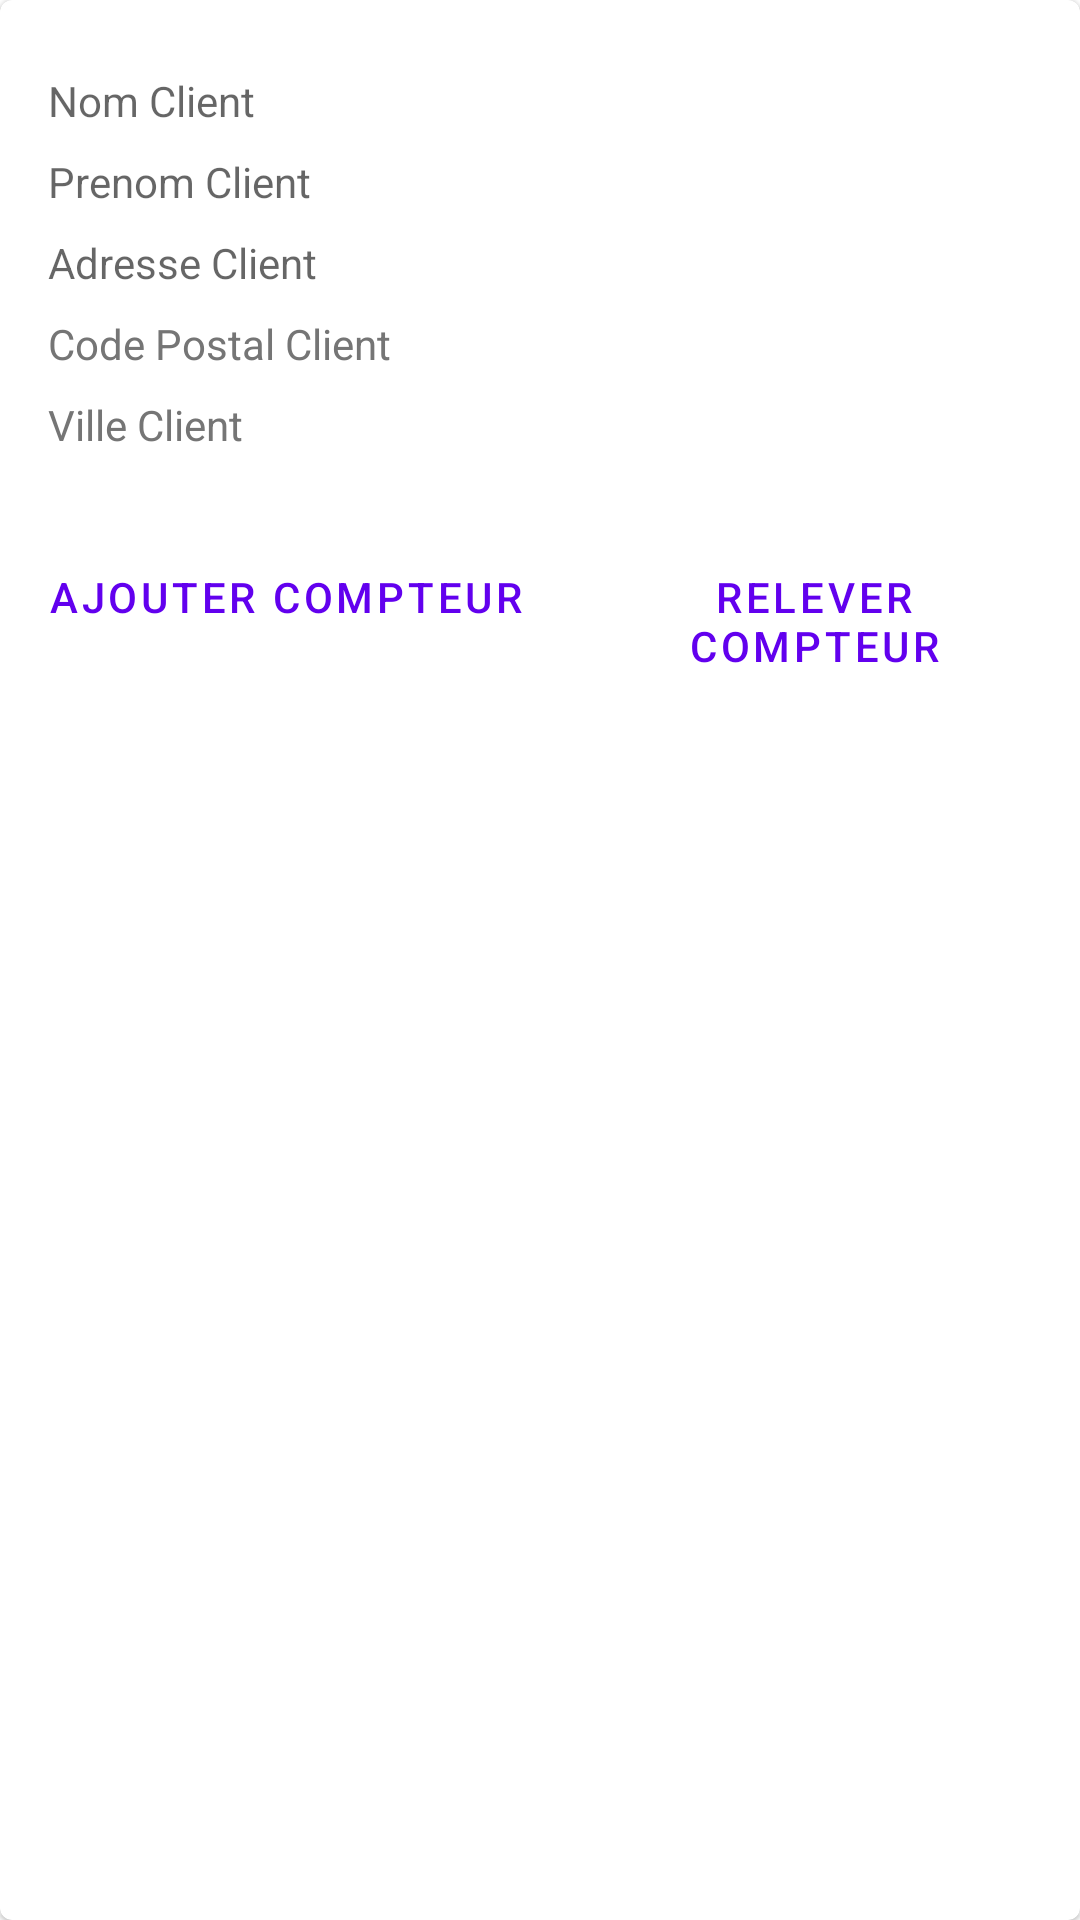

Produce the Android XML layout that renders to this screen, including the resource entries it uses.
<!-- AndroidManifest.xml: application theme Theme.EDFCOMPTEUR -->
<!-- res/layout/card_client.xml -->
<?xml version="1.0" encoding="utf-8"?>
<com.google.android.material.card.MaterialCardView
        android:id="@+id/card"
        android:layout_width="match_parent"
        android:layout_height="wrap_content"
        android:layout_margin="8dp"
        xmlns:android="http://schemas.android.com/apk/res/android">

    <LinearLayout
            android:id="@+id/id_client_card_view"
            android:layout_width="match_parent"
            android:layout_height="wrap_content"
            android:orientation="vertical">

        


        
        <LinearLayout
                android:layout_width="match_parent"
                android:layout_height="wrap_content"
                android:orientation="vertical"
                android:padding="16dp">

            
            <TextView
                    android:id="@+id/hint_nom_client_card"
                    android:layout_width="wrap_content"
                    android:layout_height="wrap_content"
                    android:layout_marginTop="8dp"
                    android:text="@string/secondary_text"
                    android:textAppearance="@style/TextAppearance.AppCompat.Body1"
                    android:textColor="?android:attr/textColorSecondary"
            />
            <TextView
                    android:id="@+id/hint_prenom_client_card"
                    android:layout_width="wrap_content"
                    android:layout_height="wrap_content"
                    android:layout_marginTop="8dp"
                    android:text="@string/supporting_text"
                    android:textAppearance="@style/TextAppearance.AppCompat.Body1"
                    android:textColor="?android:attr/textColorSecondary"
            />
            <TextView
                    android:id="@+id/hint_adresse_client_card"
                    android:layout_width="wrap_content"
                    android:layout_height="wrap_content"
                    android:layout_marginTop="8dp"
                    android:text="@string/addr_text"
                    android:textAppearance="@style/TextAppearance.AppCompat.Body1"
                    android:textColor="?android:attr/textColorSecondary"
            />

            <TextView
                    android:id="@+id/hint_codePostal_client_card"
                    android:layout_width="wrap_content"
                    android:layout_height="wrap_content"
                    android:layout_marginTop="8dp"
                    android:text="@string/codePostal_text"
                    android:textAppearance="@style/TextAppearance.AppCompat.Body1"
                    android:textColor="#757575"
            />
            <TextView
                    android:id="@+id/hint_ville_client_card"
                    android:layout_width="wrap_content"
                    android:layout_height="wrap_content"
                    android:layout_marginTop="8dp"
                    android:text="@string/ville_text"
                    android:textAppearance="@style/TextAppearance.AppCompat.Body1"
                    android:textColor="#757575"
            />
        </LinearLayout>
        <LinearLayout
                android:layout_width="wrap_content"
                android:layout_height="wrap_content"
                android:layout_margin="8dp"
                android:orientation="horizontal">
            <com.google.android.material.button.MaterialButton
                    android:id="@+id/ajouterCompteur"
                    android:layout_width="wrap_content"
                    android:layout_height="wrap_content"
                    android:clickable="true"
                    android:layout_marginEnd="8dp"
                    android:text="@string/action_1"
                    style="?attr/borderlessButtonStyle"/>
            <com.google.android.material.button.MaterialButton
                    android:id="@+id/releverCompteur"
                    android:layout_width="wrap_content"
                    android:layout_height="wrap_content"
                    android:clickable="true"
                    android:text="@string/action_2"
                    style="?attr/borderlessButtonStyle"
            />
        </LinearLayout>

    </LinearLayout>

</com.google.android.material.card.MaterialCardView>
<!-- resources referenced by this layout -->
<resources>
  <string name="action_1">Ajouter Compteur</string>
  <string name="action_2">Relever Compteur</string>
  <string name="addr_text">Adresse Client</string>
  <string name="codePostal_text">Code Postal Client</string>
  <string name="secondary_text">Nom Client</string>
  <string name="supporting_text">Prenom Client</string>
  <string name="ville_text">Ville Client</string>
  <style name="Theme.EDFCOMPTEUR" parent="Theme.MaterialComponents.DayNight.DarkActionBar">
          
          <item name="colorPrimary">@color/purple_500</item>
          <item name="colorPrimaryVariant">@color/purple_700</item>
          <item name="colorOnPrimary">@color/white</item>
          
          <item name="colorSecondary">@color/teal_200</item>
          <item name="colorSecondaryVariant">@color/teal_700</item>
          <item name="colorOnSecondary">@color/black</item>
          
          <item name="android:statusBarColor" tools:targetApi="l">?attr/colorPrimaryVariant</item>
          
      </style>
  <!-- not gathered from this repository: default colours our renderer supplied (Android Studio template values) -->
  <color name="purple_500">#FF6200EE</color>
  <color name="purple_700">#FF3700B3</color>
  <color name="teal_200">#FF03DAC5</color>
  <color name="teal_700">#FF018786</color>
  <color name="black">#FF000000</color>
  <color name="white">#FFFFFFFF</color>
</resources>
